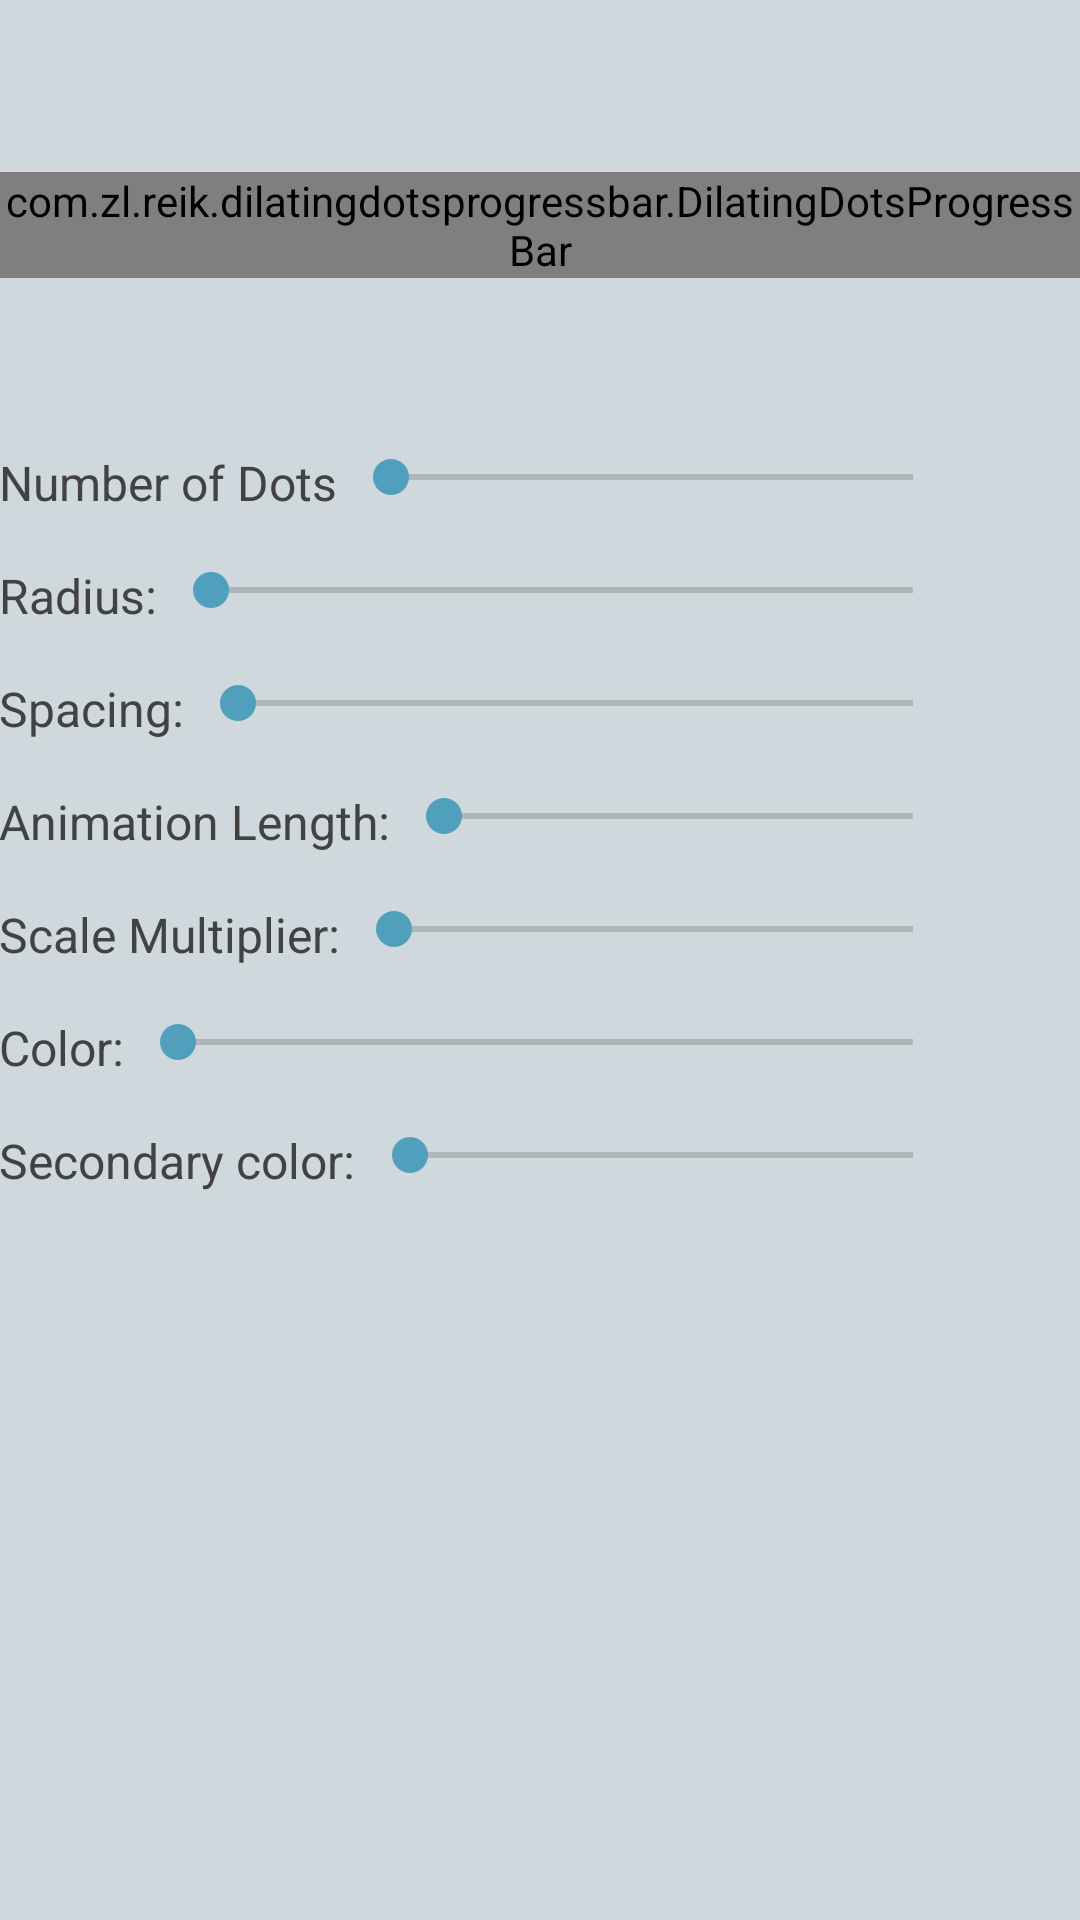

Produce the Android XML layout that renders to this screen, including the resource entries it uses.
<!-- AndroidManifest.xml: application theme AppTheme -->
<!-- res/layout/content_main.xml -->
<?xml version="1.0" encoding="utf-8"?>
<LinearLayout xmlns:android="http://schemas.android.com/apk/res/android"
    xmlns:app="http://schemas.android.com/apk/res-auto"
    xmlns:tools="http://schemas.android.com/tools"
    android:layout_width="match_parent"
    android:layout_height="match_parent"
    android:orientation="vertical"
    android:paddingBottom="@dimen/activity_vertical_margin"
    android:paddingLeft="@dimen/activity_horizontal_margin"
    android:paddingRight="@dimen/activity_horizontal_margin"
    android:paddingTop="@dimen/activity_vertical_margin"
    android:background="#CFD8DC"
    tools:context=".MainActivity"
    tools:showIn="@layout/activity_main">

    <FrameLayout
        android:layout_width="match_parent"
        android:layout_height="150dp">

        <com.zl.reik.dilatingdotsprogressbar.DilatingDotsProgressBar
            android:id="@+id/progress"
            android:layout_width="wrap_content"
            android:layout_height="wrap_content"
            android:layout_gravity="center"
            android:radius="5dp"
            android:color="#8C2323"
            />

    </FrameLayout>


    <LinearLayout
        style="@style/SeekbarLayout">

        <TextView
            style="@style/SeekbarLabel"
            android:text="@string/number_of_dots"/>

        <androidx.appcompat.widget.AppCompatSeekBar
            android:id="@+id/seekbar_number_dots"
            style="@style/Seekbar"
            android:max="6" />

        <TextView
            android:id="@+id/textview_num_dots"
            style="@style/SeekbarValueText" />

    </LinearLayout>

    <LinearLayout
        style="@style/SeekbarLayout">

        <TextView
            style="@style/SeekbarLabel"
            android:text="@string/radius"/>

        <androidx.appcompat.widget.AppCompatSeekBar
            android:id="@+id/seekbar_radius"
            style="@style/Seekbar"
            android:max="50"/>

        <TextView
            android:id="@+id/textview_radius"
            style="@style/SeekbarValueText"/>

    </LinearLayout>

    <LinearLayout
        style="@style/SeekbarLayout">

        <TextView
            style="@style/SeekbarLabel"
            android:text="@string/spacing"/>

        <androidx.appcompat.widget.AppCompatSeekBar
            android:id="@+id/seekbar_spacing"
            style="@style/Seekbar"
            android:max="100"/>

        <TextView
            android:id="@+id/textview_spacing"
            style="@style/SeekbarValueText"/>


    </LinearLayout>

    <LinearLayout
        style="@style/SeekbarLayout">

        <TextView
            style="@style/SeekbarLabel"
            android:text="@string/animation_duration"/>

        <androidx.appcompat.widget.AppCompatSeekBar
            android:id="@+id/seekbar_animation_duration"
            style="@style/Seekbar"
            android:max="1000"/>

        <TextView
            android:id="@+id/textview_animation_duration"
            style="@style/SeekbarValueText"/>

    </LinearLayout>

    <LinearLayout
        style="@style/SeekbarLayout">

        <TextView
            style="@style/SeekbarLabel"
            android:text="@string/scale_multiplier"/>

        <androidx.appcompat.widget.AppCompatSeekBar
            android:id="@+id/seekbar_scale_multiplier"
            style="@style/Seekbar"
            android:max="100"/>

        <TextView
            android:id="@+id/textview_scale_multiplier"
            style="@style/SeekbarValueText"/>

    </LinearLayout>

    <LinearLayout
        style="@style/SeekbarLayout">

        <TextView
            style="@style/SeekbarLabel"
            android:text="@string/color"/>

        <androidx.appcompat.widget.AppCompatSeekBar
            android:id="@+id/seekbar_color"
            style="@style/Seekbar"
            android:max="100"/>

        <TextView
            android:id="@+id/textview_color"
            style="@style/SeekbarValueText"/>

    </LinearLayout>

    <LinearLayout
        style="@style/SeekbarLayout">

        <TextView
            style="@style/SeekbarLabel"
            android:text="@string/color_2"/>

        <androidx.appcompat.widget.AppCompatSeekBar
            android:id="@+id/seekbar_color_2"
            style="@style/Seekbar"
            android:max="255"/>

        <TextView
            android:id="@+id/textview_color_2"
            style="@style/SeekbarValueText"/>

    </LinearLayout>

</LinearLayout>
<!-- res/layout/activity_main.xml (included above) -->
<?xml version="1.0" encoding="utf-8"?>
<androidx.coordinatorlayout.widget.CoordinatorLayout xmlns:android="http://schemas.android.com/apk/res/android"
    xmlns:app="http://schemas.android.com/apk/res-auto"
    xmlns:tools="http://schemas.android.com/tools"
    android:layout_width="match_parent"
    android:layout_height="match_parent"
    android:fitsSystemWindows="true"
    tools:context=".MainActivity">

    <com.google.android.material.appbar.AppBarLayout
        android:layout_width="match_parent"
        android:layout_height="wrap_content"
        android:theme="@style/AppTheme.AppBarOverlay">

        <androidx.appcompat.widget.Toolbar
            android:id="@+id/toolbar"
            android:layout_width="match_parent"
            android:layout_height="?attr/actionBarSize"
            android:background="?attr/colorPrimary"
            app:popupTheme="@style/AppTheme.PopupOverlay" />

    </com.google.android.material.appbar.AppBarLayout>

    <include layout="@layout/content_main" />

</androidx.coordinatorlayout.widget.CoordinatorLayout>
<!-- resources referenced by this layout -->
<resources>
  <string name="animation_duration">Animation Length:</string>
  <string name="color">Color:</string>
  <string name="color_2">Secondary color:</string>
  <string name="number_of_dots">Number of Dots</string>
  <string name="radius">Radius:</string>
  <string name="scale_multiplier">Scale Multiplier:</string>
  <string name="spacing">Spacing:</string>
  <style name="AppTheme.AppBarOverlay" parent="ThemeOverlay.AppCompat.Dark.ActionBar" />
  <style name="AppTheme.PopupOverlay" parent="ThemeOverlay.AppCompat.Light" />
  <style name="Seekbar">
          <item name="android:layout_width">0dp</item>
          <item name="android:layout_height">wrap_content</item>
          <item name="android:layout_weight">1</item>
      </style>
  <style name="SeekbarLabel">
          <item name="android:layout_width">wrap_content</item>
          <item name="android:layout_height">wrap_content</item>
          <item name="android:layout_marginRight">2dp</item>
          <item name="android:textColor">#424242</item>
          <item name="android:textSize">16sp</item>
      </style>
  <style name="SeekbarLayout">
          <item name="android:layout_width">match_parent</item>
          <item name="android:layout_height">wrap_content</item>
          <item name="android:orientation">horizontal</item>
          <item name="android:layout_marginBottom">16dp</item>
      </style>
  <style name="SeekbarValueText">
          <item name="android:layout_width">wrap_content</item>
          <item name="android:layout_height">wrap_content</item>
          <item name="android:textSize">16sp</item>
          <item name="android:textColor">#212121</item>
          <item name="android:layout_marginLeft">2dp</item>
          <item name="android:minEms">2</item>
          <item name="android:gravity">right</item>
      </style>
  <style name="AppTheme" parent="Theme.AppCompat.Light.DarkActionBar">
          
          <item name="colorPrimary">@color/colorPrimary</item>
          <item name="colorPrimaryDark">@color/colorPrimaryDark</item>
          <item name="colorAccent">@color/colorAccent</item>
      </style>
  <color name="colorPrimary">#3F51B5</color>
  <color name="colorPrimaryDark">#303F9F</color>
  <color name="colorAccent">#4F9FBD</color>
</resources>
